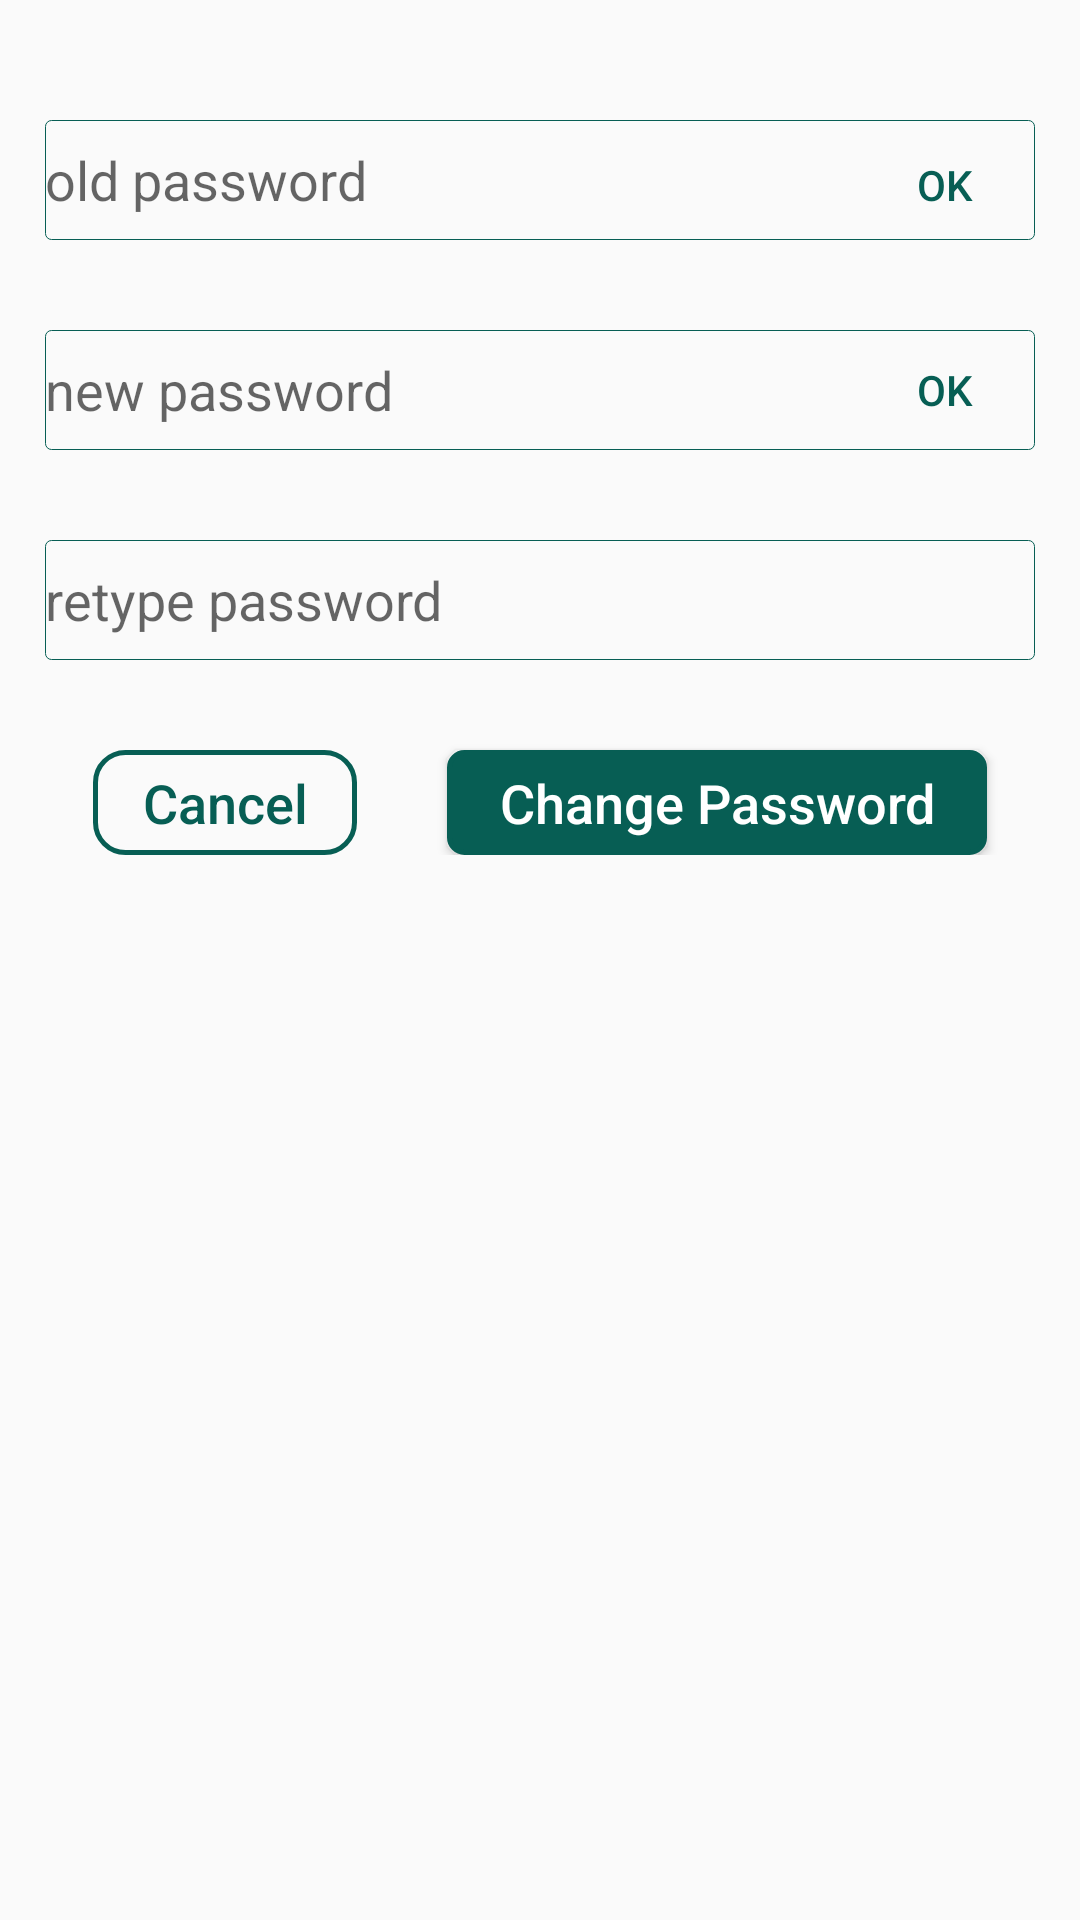

The Android layout XML behind this screen, and the referenced resources:
<!-- AndroidManifest.xml: application theme AppTheme -->
<!-- res/layout/content_change_pwd.xml -->
<?xml version="1.0" encoding="utf-8"?>
<android.support.v4.widget.NestedScrollView xmlns:android="http://schemas.android.com/apk/res/android"
    xmlns:app="http://schemas.android.com/apk/res-auto"
    xmlns:tools="http://schemas.android.com/tools"
    android:layout_width="match_parent"
    android:layout_height="match_parent"
    android:layout_marginTop="100dp"
    app:layout_behavior="@string/appbar_scrolling_view_behavior"
    tools:context="com.example.geoaloshious.stegano.change_pwd"
    tools:showIn="@layout/activity_change_pwd">
<RelativeLayout
    android:layout_width="match_parent"
    android:layout_height="match_parent">
    <EditText
        android:id="@+id/et_old"
        android:layout_width="330dp"
        android:layout_height="40dp"
        android:background="@drawable/box_bg"
        android:layout_below="@+id/rv_round"
        android:layout_centerHorizontal="true"
        android:layout_marginTop="40dp"
        android:ems="10"
        android:inputType="numberPassword"
        android:hint="@string/old_password"
        android:drawableLeft="@drawable/ic_oldpwd"
        android:drawablePadding="10dp" android:drawableStart="@drawable/ic_oldpwd"/>

    <Button
        android:id="@+id/bt_ok_old"
        android:layout_width="60dp"
        android:layout_height="30dp"
        android:layout_alignBaseline="@+id/et_old"
        android:layout_alignBottom="@+id/et_old"
        android:layout_alignEnd="@+id/et_old"
        android:layout_alignRight="@+id/et_old"
        android:background="@android:color/transparent"
        android:text="@string/ok"
        android:textColor="#075e54" />

    <EditText
        android:id="@+id/et_new"
        android:layout_width="330dp"
        android:layout_height="40dp"
        android:background="@drawable/box_bg"
        android:layout_below="@+id/et_old"
        android:layout_centerHorizontal="true"
        android:layout_marginTop="30dp"
        android:ems="10"
        android:inputType="numberPassword"
        android:hint="@string/new_password"
        android:drawableLeft="@drawable/ic_password"
        android:drawablePadding="10dp" android:drawableStart="@drawable/ic_password"/>

    <EditText
        android:id="@+id/et_renew"
        android:layout_width="330dp"
        android:layout_height="40dp"
        android:background="@drawable/box_bg"
        android:layout_alignLeft="@+id/et_new"
        android:layout_alignStart="@+id/et_new"
        android:layout_below="@+id/et_new"
        android:layout_marginTop="30dp"
        android:ems="10"
        android:inputType="numberPassword"
        android:hint="@string/retype_password"
        android:drawableLeft="@drawable/ic_retype"
        android:drawablePadding="10dp" android:drawableStart="@drawable/ic_retype"/>

    <Button
        android:id="@+id/bt_save"
        android:layout_width="180dp"
        android:layout_height="35dp"
        android:layout_alignEnd="@+id/bt_ok_new"
        android:layout_alignParentBottom="true"
        android:layout_alignRight="@+id/bt_ok_new"
        android:layout_marginEnd="16dp"
        android:layout_marginRight="16dp"
        android:background="@drawable/button_bg2"
        android:text="@string/change_password2"
        android:textAllCaps="false"
        android:textColor="@android:color/white"
        android:textSize="18sp" />

    <Button
        android:id="@+id/bt_ok_new"
        android:layout_width="60dp"
        android:layout_height="30dp"
        android:layout_alignBottom="@+id/et_new"
        android:layout_alignEnd="@+id/et_new"
        android:layout_alignRight="@+id/et_new"
        android:layout_marginBottom="5dp"
        android:background="@android:color/transparent"
        android:text="@string/ok"
        android:textColor="#075e54" />

    <Button
        android:id="@+id/bt_cancel"
        android:layout_width="wrap_content"
        android:layout_height="35dp"
        android:layout_below="@+id/et_renew"
        android:layout_marginTop="30dp"
        android:layout_marginRight="30dp"
        android:layout_toLeftOf="@+id/bt_save"
        android:background="@drawable/button_bg"
        android:text="@string/cancel"
        android:textAllCaps="false"
        android:textColor="#075e54"
        android:textSize="18sp" android:layout_toStartOf="@+id/bt_save" android:layout_marginEnd="30dp"/>
</RelativeLayout>
</android.support.v4.widget.NestedScrollView>
<!-- res/layout/activity_change_pwd.xml (included above) -->
<?xml version="1.0" encoding="utf-8"?>
<RelativeLayout xmlns:android="http://schemas.android.com/apk/res/android"
    xmlns:tools="http://schemas.android.com/tools"
    android:layout_width="match_parent"
    android:layout_height="match_parent"
    android:background="@android:color/white"
    android:fitsSystemWindows="true"
    tools:context="com.example.geoaloshious.stegano.reg"
    tools:ignore="Overdraw">
    <RelativeLayout
        android:id="@+id/rv_round"
        android:layout_width="120dp"
        android:layout_height="115dp"
        android:layout_alignParentTop="true"
        android:layout_centerHorizontal="true"
        android:background="@drawable/roundshape">

        <android.support.v7.widget.RecyclerView
            android:id="@+id/rv_sample"
            android:layout_width="62dp"
            android:layout_height="110dp"
            android:layout_alignParentTop="true"
            android:layout_centerHorizontal="true"
            android:layout_marginTop="10dp" />
    </RelativeLayout>
    <TextView
        android:id="@+id/tv_change_pwd"
        android:layout_width="250dp"
        android:layout_height="wrap_content"
        android:layout_centerHorizontal="true"
        android:layout_marginTop="40dp"
        android:text="@string/change_password"
        android:textAllCaps="true"
        android:textSize="25sp"
        android:textStyle="bold"
        android:textColor="#075e54"
        android:gravity="center"/>

    <Switch
        android:id="@+id/stegano"
        android:layout_width="wrap_content"
        android:layout_height="wrap_content"
        android:layout_alignParentEnd="true"
        android:layout_alignParentRight="true"
        android:layout_alignParentTop="true"
        android:text="@string/security"
        android:textSize="12sp"
        android:textStyle="bold"/>

    <include layout="@layout/content_change_pwd" />
</RelativeLayout>
<!-- resources referenced by this layout -->
<resources>
  <!-- drawable box_bg (drawable) -->
  <?xml version="1.0" encoding="utf-8"?>
  <shape xmlns:android="http://schemas.android.com/apk/res/android"
      android:shape="rectangle">
      <corners android:radius="2dp" />
      <stroke android:width="1px" android:color="#075e54" />
  </shape>
  <!-- drawable button_bg (drawable) -->
  <?xml version="1.0" encoding="utf-8"?>
  <shape xmlns:android="http://schemas.android.com/apk/res/android"
      android:shape="rectangle">
      <corners android:radius="10dp" />
      <stroke android:width="5px" android:color="#075e54" />
  </shape>
  <!-- drawable button_bg2 (drawable) -->
  <?xml version="1.0" encoding="utf-8"?>
  <shape xmlns:android="http://schemas.android.com/apk/res/android"
      android:shape="rectangle">
      <solid android:color="#075e54"/>
      <corners android:radius="5dp" />
      <stroke android:width="5px" android:color="#075e54" />
  </shape>
  <!-- drawable roundshape (drawable) -->
  <?xml version="1.0" encoding="utf-8"?>
  <shape xmlns:android="http://schemas.android.com/apk/res/android"
      android:shape="oval">
      <stroke
          android:width="3dp"
          android:color="#075e54"/>
  </shape>
  <string name="cancel">Cancel</string>
  <string name="change_password">CHANGE PASSWORD</string>
  <string name="change_password2">Change Password</string>
  <string name="new_password">new password</string>
  <string name="ok">OK</string>
  <string name="old_password">old password</string>
  <string name="retype_password">retype password</string>
  <string name="security">Security</string>
  <style name="AppTheme" parent="Theme.AppCompat.Light.NoActionBar">
          
          <item name="colorPrimary">#3F51B5</item>
          <item name="colorPrimaryDark">#075e54</item>
          <item name="colorAccent">#FF4081</item>
      </style>
</resources>
